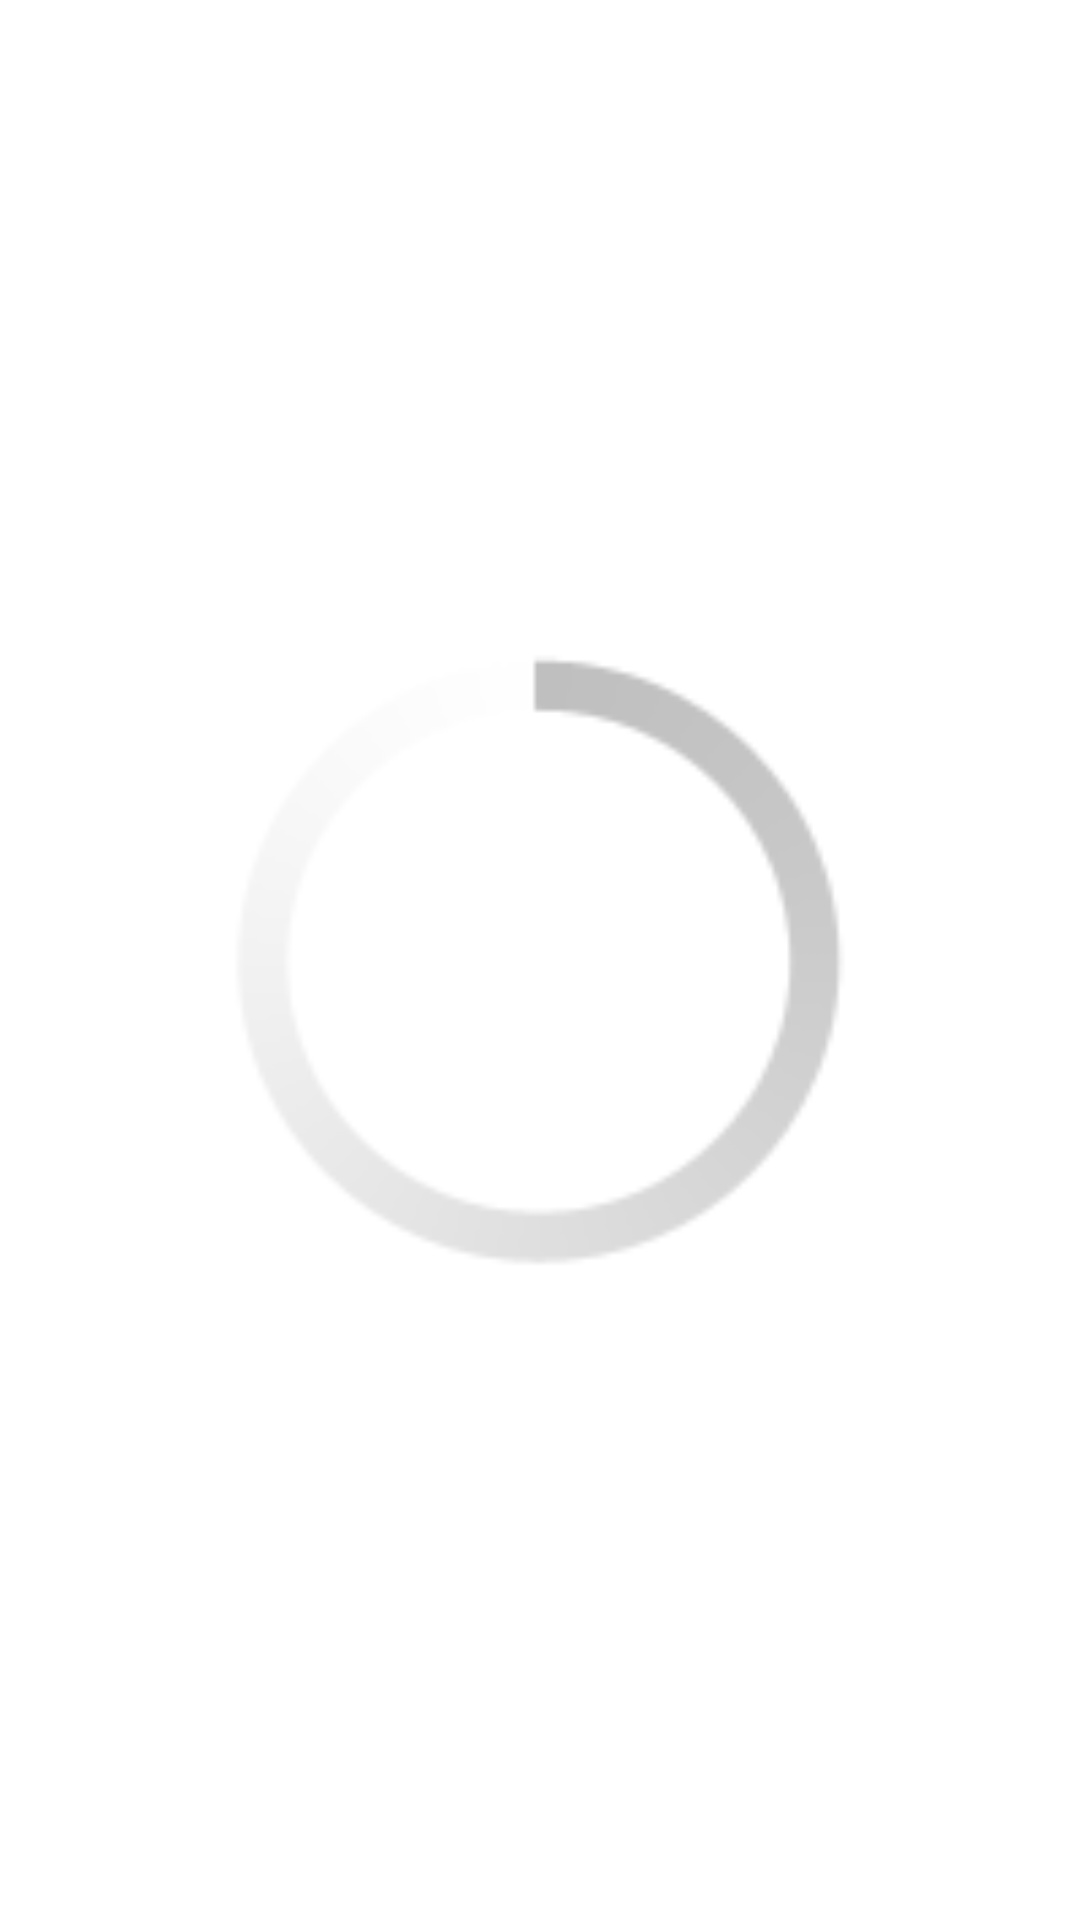

Android layout source for this screen:
<!-- AndroidManifest.xml: application theme AppTheme -->
<!-- res/layout/main.xml -->
<?xml version="1.0" encoding="utf-8"?>
<LinearLayout
	xmlns:android="http://schemas.android.com/apk/res/android"
	xmlns:tools="http://schemas.android.com/tools"
	android:layout_width="match_parent"
	android:layout_height="match_parent"
	android:gravity="top|center"
	android:orientation="vertical">


	<ProgressBar
		android:id="@+id/pbWaitMain"
		style="?android:attr/progressBarStyle"
		android:layout_width="match_parent"
		android:layout_height="match_parent"
		android:padding="50dp"
		tools:visibility="gone" />

	<ListView
		android:id="@+id/catListView"
		android:layout_width="match_parent"
		android:layout_height="wrap_content"
		android:layout_centerInParent="false">

	</ListView>

</LinearLayout>
<!-- resources referenced by this layout -->
<resources>
  <style name="AppTheme" parent="android:Theme.Holo.Light.DarkActionBar">
  	</style>
</resources>
